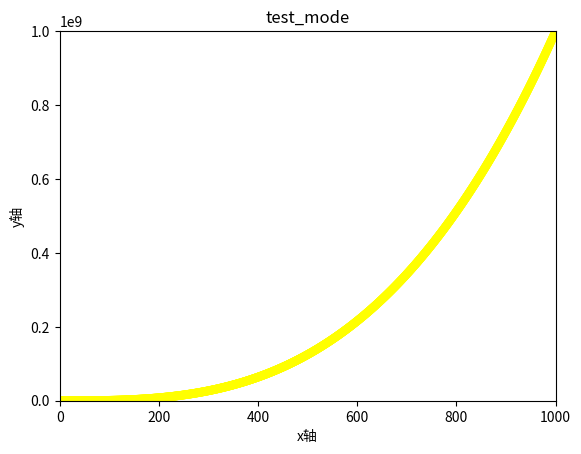

Python code for this plot: (Note: this script raises an exception after producing the figure.)
'''
15-1 立方：数字的三次方被称为其立方。请绘制一个图形，显示前 5 个整数的立方
值，再绘制一个图形，显示前 5000 个整数的立方值。
15-2 彩色立方：给你前面绘制的立方图指定颜色映射。
'''
from matplotlib import pyplot as plt

x_values = list(range(1, 5000))
y_values = [x ** 3 for x in x_values]

plt.title("test_mode")
plt.xlabel("x轴")
plt.ylabel("y轴")

plt.scatter(x_values, y_values, c="Yellow", edgecolors="none", s= 40)
plt.axis([0, 1000, 0, 1000000000])
plt.show()
plt.savefig()
